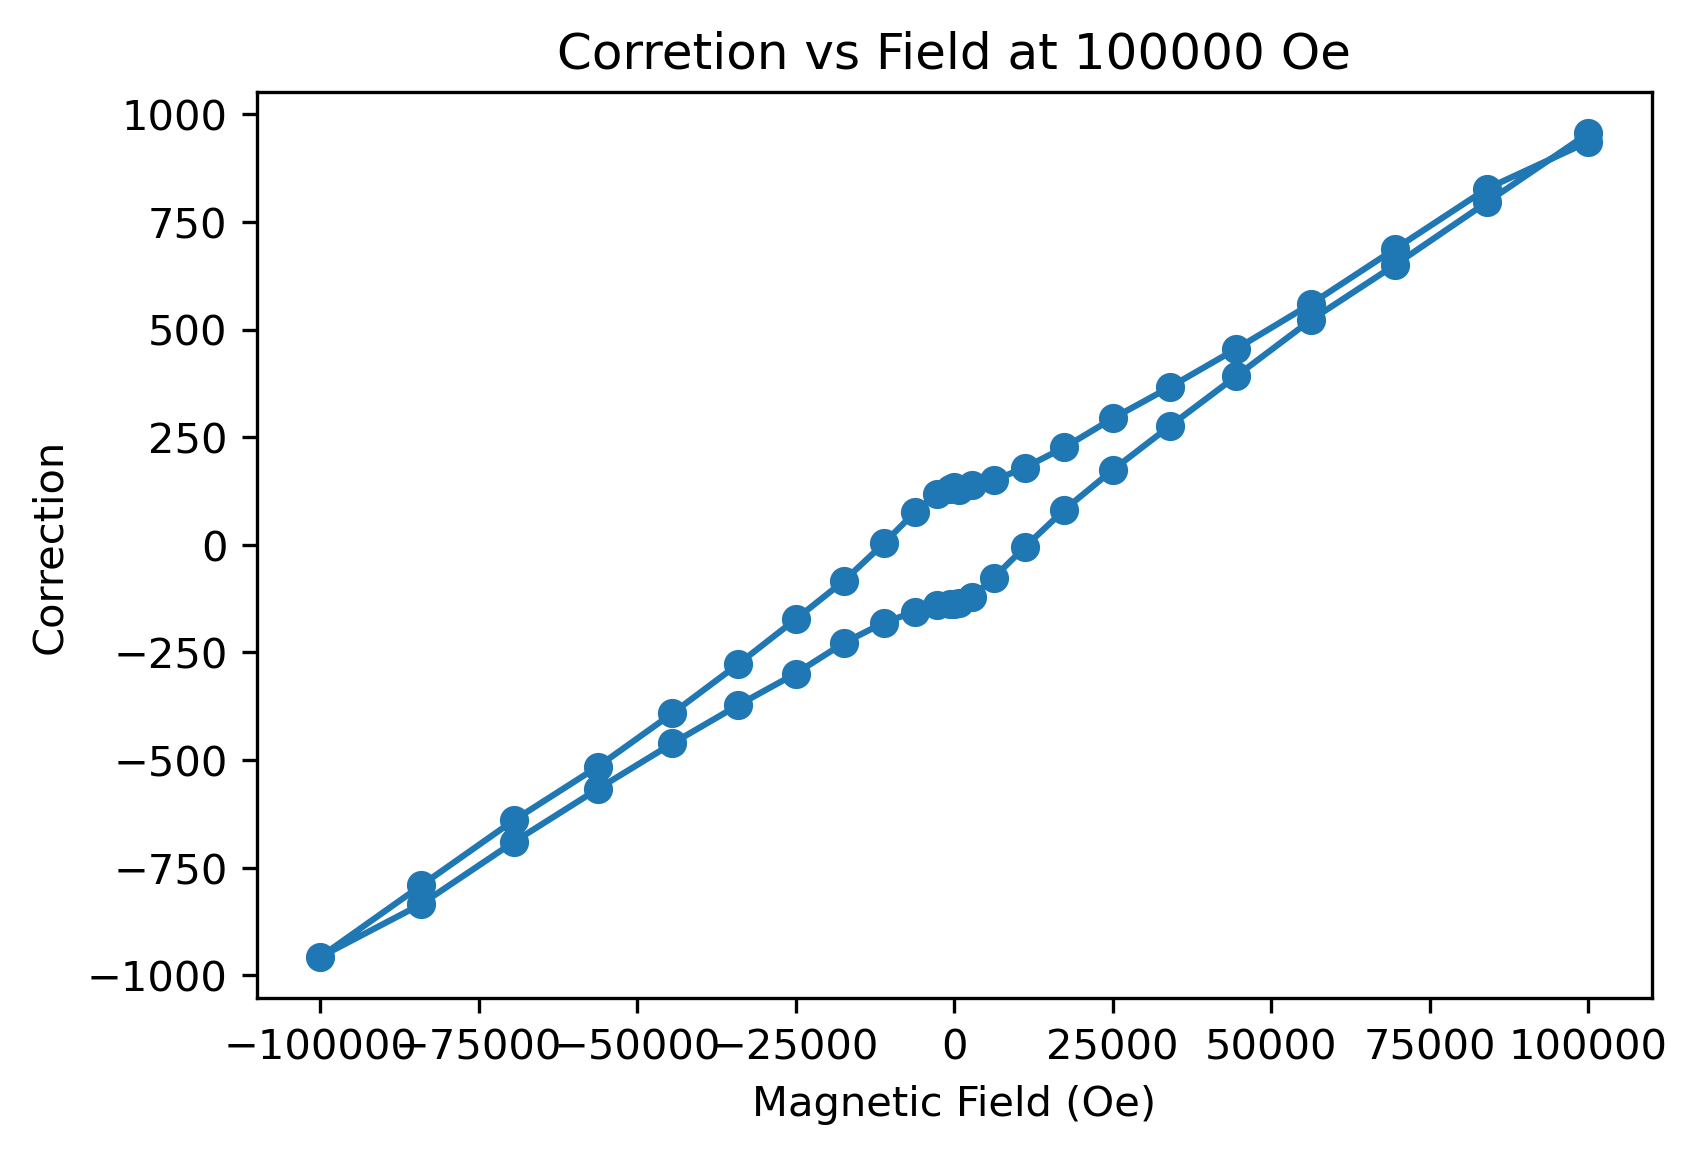

The file beside this chart, header and first rows:
, Magnetic Field (Oe), True Field (Oe), Field correction
0, 99998, 99061, 936.6
1, 84028, 83200, 827.8
2, 69445, 68758, 686.9
3, 56250, 55691, 559.7
4, 44444, 43989, 455.2
5, 34027, 33661, 366.7
6, 25000, 24706, 293.9
7, 17362, 17136, 226.3
8, 11111, 10932, 179.5
9, 6250, 6101, 149.7
10, 2778, 2638, 140.1
11, 694.7, 567.8, 126.9
12, 0.296, -135.3, 135.6
13, -694.1, -825.1, 130.9
14, -2778, -2896, 118.4
15, -6250, -6325, 75.57
16, -11111, -11114, 3.277
17, -17361, -17278, -83.16
18, -24997, -24824, -172.8
19, -34027, -33750, -276.6
20, -44444, -44052, -391.3
21, -56249, -55734, -515.6
22, -69442, -68803, -639.8
23, -84026, -83235, -790.9
24, -99999, -99042, -957.4
25, -84028, -83194, -834.5
26, -69446, -68756, -690.1
27, -56249, -55682, -567.4
28, -44444, -43983, -461.2
29, -34029, -33657, -372
30, -25003, -24704, -298.9
31, -17363, -17136, -227.5
32, -11111, -10930, -180.8
33, -6250, -6095, -155.4
34, -2778, -2638, -140.5
35, -694.6, -557.4, -137.3
36, -0.2895, 136, -136.3
37, 694.2, 829, -134.8
38, 2778, 2899, -121.4
39, 6250, 6326, -76.04
40, 11111, 11116, -5.423
41, 17361, 17279, 81.52
42, 24999, 24825, 174.2
43, 34025, 33749, 276.2
44, 44443, 44051, 391.6
45, 56249, 55727, 522.4
46, 69442, 68792, 649.6
47, 84026, 83230, 796.2
48, 99998, 99042, 956.1
